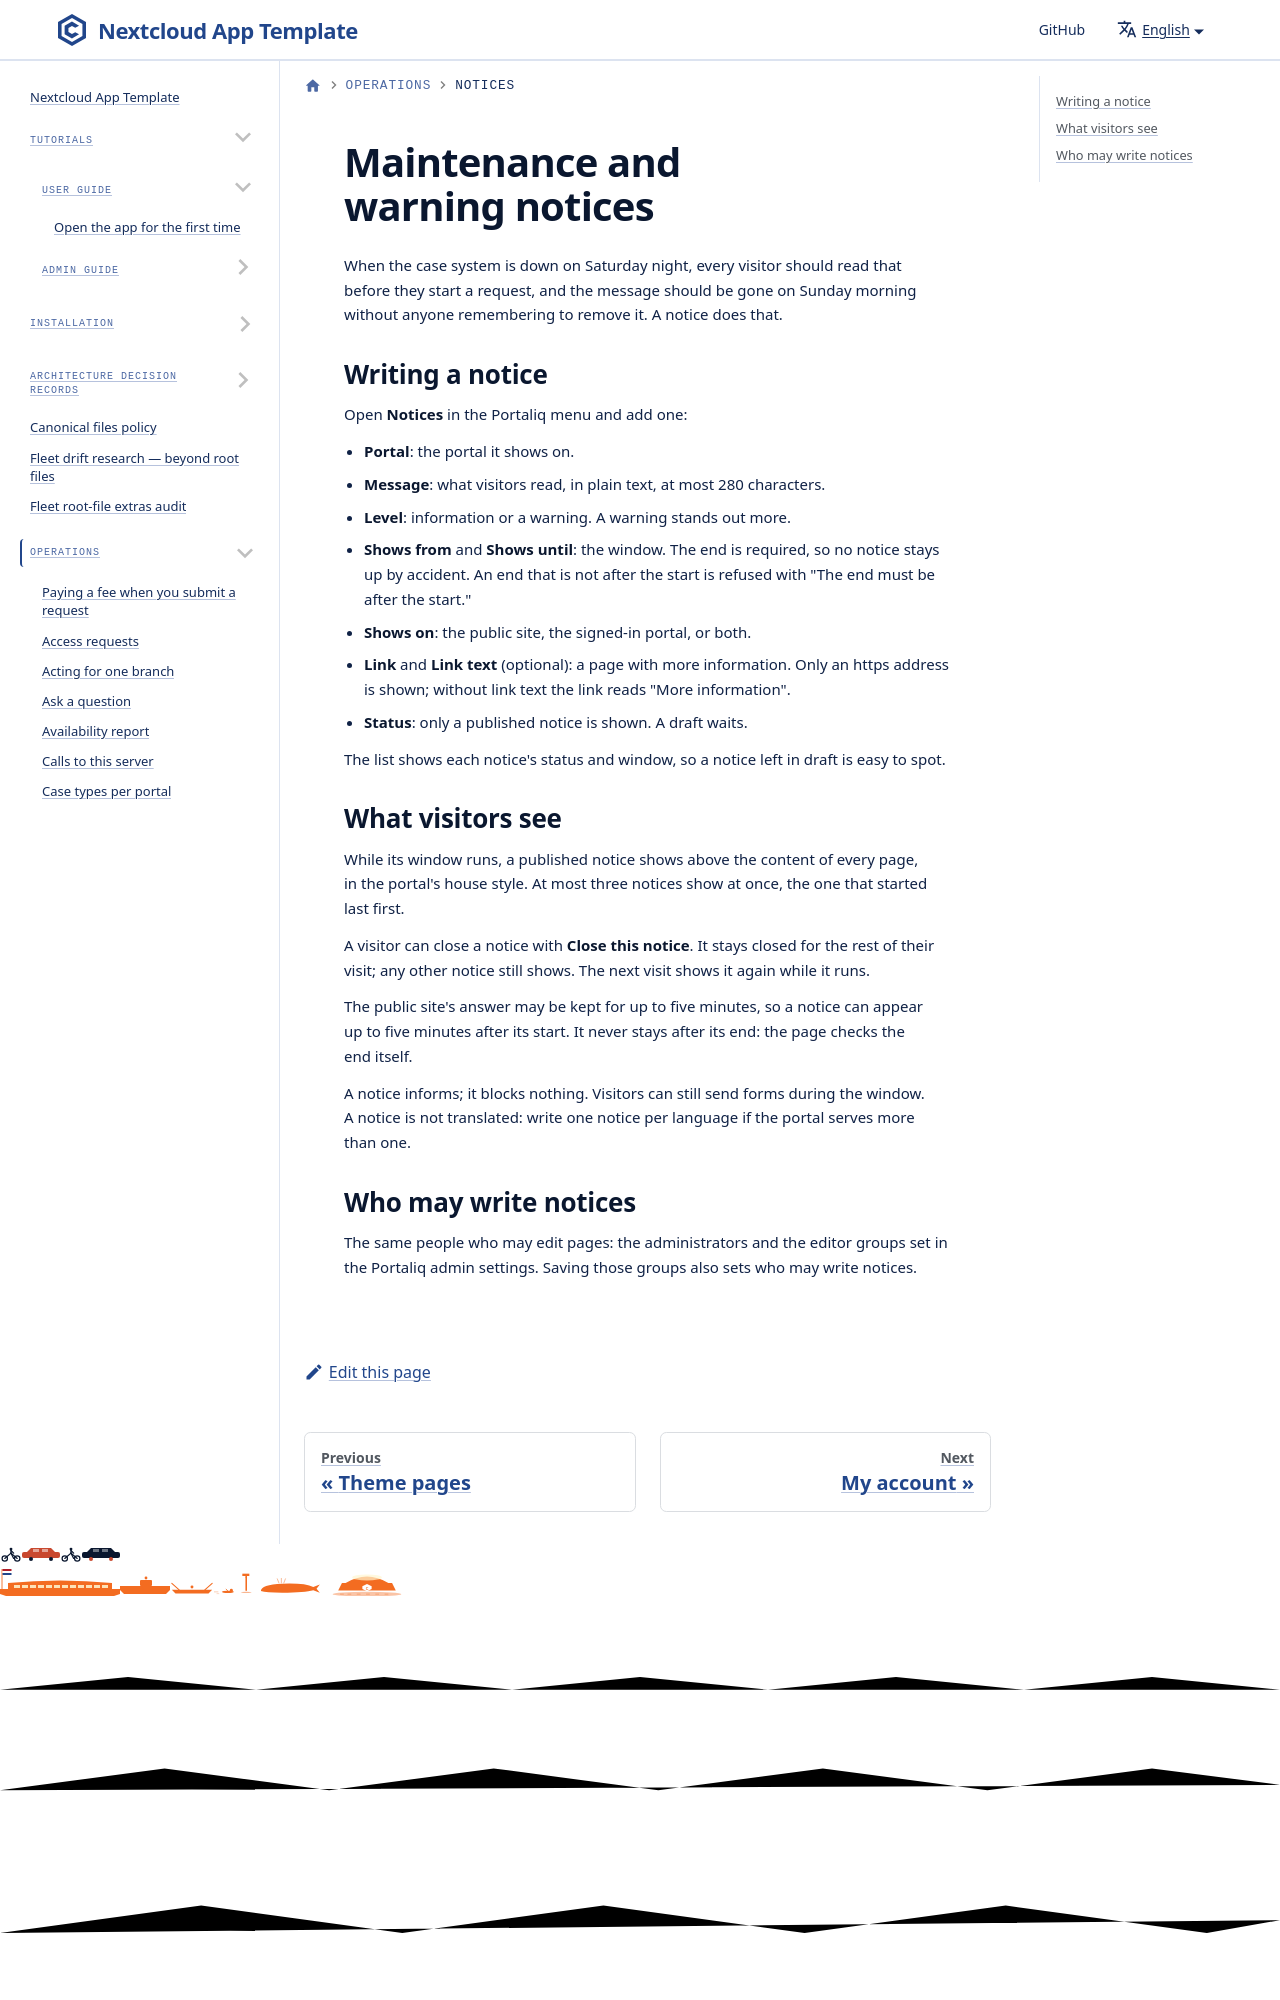

repository: ConductionNL/portaliq · page: docs/operations/maintenance-and-warning-notices/index.html · generator: docusaurus

---
title: Maintenance and warning notices
sidebar_label: Notices
description: How an editor tells every visitor of a portal about maintenance or a warning, for a set period
---

# Maintenance and warning notices

When the case system is down on Saturday night, every visitor should read that before they start a request, and the message should be gone on Sunday morning without anyone remembering to remove it. A notice does that.
